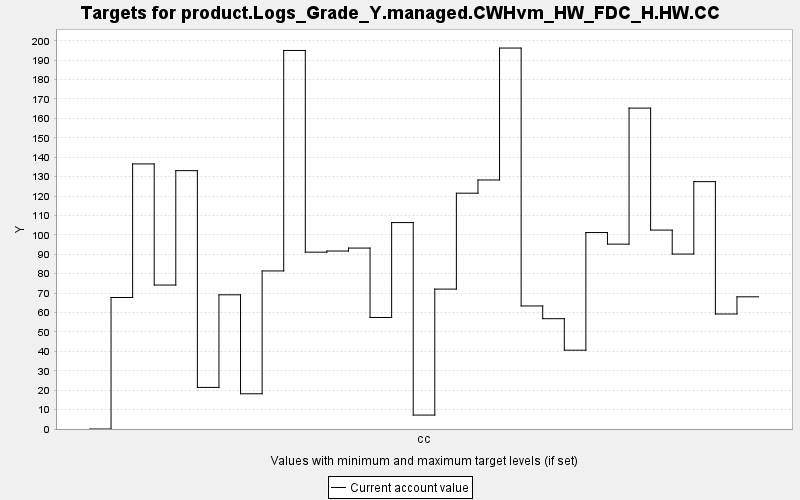

The data file committed next to this chart (first rows):
TARGET, PERIOD, YEAR, PERIODWIDTH, MINIMUM, MAXIMUM, MINWEIGHT, MAXWEIGHT, CURRENT, SUMMARY
product.Logs_Grade_Y.managed.CWHvm_HW_FD…, 0, 0, 10.0, 0.0, 10000, 1.0, 1.0, 0.0, 0.0
product.Logs_Grade_Y.managed.CWHvm_HW_FD…, 1, 10, 10.0, 0.0, 10000, 1.0, 1.0, 67.74, 0.0
product.Logs_Grade_Y.managed.CWHvm_HW_FD…, 2, 20, 10.0, 0.0, 10000, 1.0, 1.0, 136.6, 0.0
product.Logs_Grade_Y.managed.CWHvm_HW_FD…, 3, 30, 10.0, 0.0, 10000, 1.0, 1.0, 74.16, 0.0
product.Logs_Grade_Y.managed.CWHvm_HW_FD…, 4, 40, 10.0, 0.0, 10000, 1.0, 1.0, 133.1, 0.0
product.Logs_Grade_Y.managed.CWHvm_HW_FD…, 5, 50, 10.0, 0.0, 10000, 1.0, 1.0, 21.43, 0.0
product.Logs_Grade_Y.managed.CWHvm_HW_FD…, 6, 60, 10.0, 0.0, 10000, 1.0, 1.0, 69.13, 0.0
product.Logs_Grade_Y.managed.CWHvm_HW_FD…, 7, 70, 10.0, 0.0, 10000, 1.0, 1.0, 18.15, 0.0
product.Logs_Grade_Y.managed.CWHvm_HW_FD…, 8, 80, 10.0, 0.0, 10000, 1.0, 1.0, 81.42, 0.0
product.Logs_Grade_Y.managed.CWHvm_HW_FD…, 9, 90, 10.0, 0.0, 10000, 1.0, 1.0, 195, 0.0
product.Logs_Grade_Y.managed.CWHvm_HW_FD…, 10, 100, 10.0, 0.0, 10000, 1.0, 1.0, 91.1, 0.0
product.Logs_Grade_Y.managed.CWHvm_HW_FD…, 11, 110, 10.0, 0.0, 10000, 1.0, 1.0, 91.68, 0.0
product.Logs_Grade_Y.managed.CWHvm_HW_FD…, 12, 120, 10.0, 0.0, 10000, 1.0, 1.0, 93.2, 0.0
product.Logs_Grade_Y.managed.CWHvm_HW_FD…, 13, 130, 10.0, 0.0, 10000, 1.0, 1.0, 57.43, 0.0
product.Logs_Grade_Y.managed.CWHvm_HW_FD…, 14, 140, 10.0, 0.0, 10000, 1.0, 1.0, 106.3, 0.0
product.Logs_Grade_Y.managed.CWHvm_HW_FD…, 15, 150, 10.0, 0.0, 10000, 1.0, 1.0, 7.174, 0.0
product.Logs_Grade_Y.managed.CWHvm_HW_FD…, 16, 160, 10.0, 0.0, 10000, 1.0, 1.0, 72.07, 0.0
product.Logs_Grade_Y.managed.CWHvm_HW_FD…, 17, 170, 10.0, 0.0, 10000, 1.0, 1.0, 121.5, 0.0
product.Logs_Grade_Y.managed.CWHvm_HW_FD…, 18, 180, 10.0, 0.0, 10000, 1.0, 1.0, 128.3, 0.0
product.Logs_Grade_Y.managed.CWHvm_HW_FD…, 19, 190, 10.0, 0.0, 10000, 1.0, 1.0, 196.2, 0.0
product.Logs_Grade_Y.managed.CWHvm_HW_FD…, 20, 200, 10.0, 0.0, 10000, 1.0, 1.0, 63.38, 0.0
product.Logs_Grade_Y.managed.CWHvm_HW_FD…, 21, 210, 10.0, 0.0, 10000, 1.0, 1.0, 56.83, 0.0
product.Logs_Grade_Y.managed.CWHvm_HW_FD…, 22, 220, 10.0, 0.0, 10000, 1.0, 1.0, 40.6, 0.0
product.Logs_Grade_Y.managed.CWHvm_HW_FD…, 23, 230, 10.0, 0.0, 10000, 1.0, 1.0, 101.2, 0.0
product.Logs_Grade_Y.managed.CWHvm_HW_FD…, 24, 240, 10.0, 0.0, 10000, 1.0, 1.0, 95.23, 0.0
product.Logs_Grade_Y.managed.CWHvm_HW_FD…, 25, 250, 10.0, 0.0, 10000, 1.0, 1.0, 165.3, 0.0
product.Logs_Grade_Y.managed.CWHvm_HW_FD…, 26, 260, 10.0, 0.0, 10000, 1.0, 1.0, 102.5, 0.0
product.Logs_Grade_Y.managed.CWHvm_HW_FD…, 27, 270, 10.0, 0.0, 10000, 1.0, 1.0, 90.12, 0.0
product.Logs_Grade_Y.managed.CWHvm_HW_FD…, 28, 280, 10.0, 0.0, 10000, 1.0, 1.0, 127.4, 0.0
product.Logs_Grade_Y.managed.CWHvm_HW_FD…, 29, 290, 10.0, 0.0, 10000, 1.0, 1.0, 59.24, 0.0
product.Logs_Grade_Y.managed.CWHvm_HW_FD…, 30, 300, 10.0, 0.0, 10000, 1.0, 1.0, 68.1, 0.0
